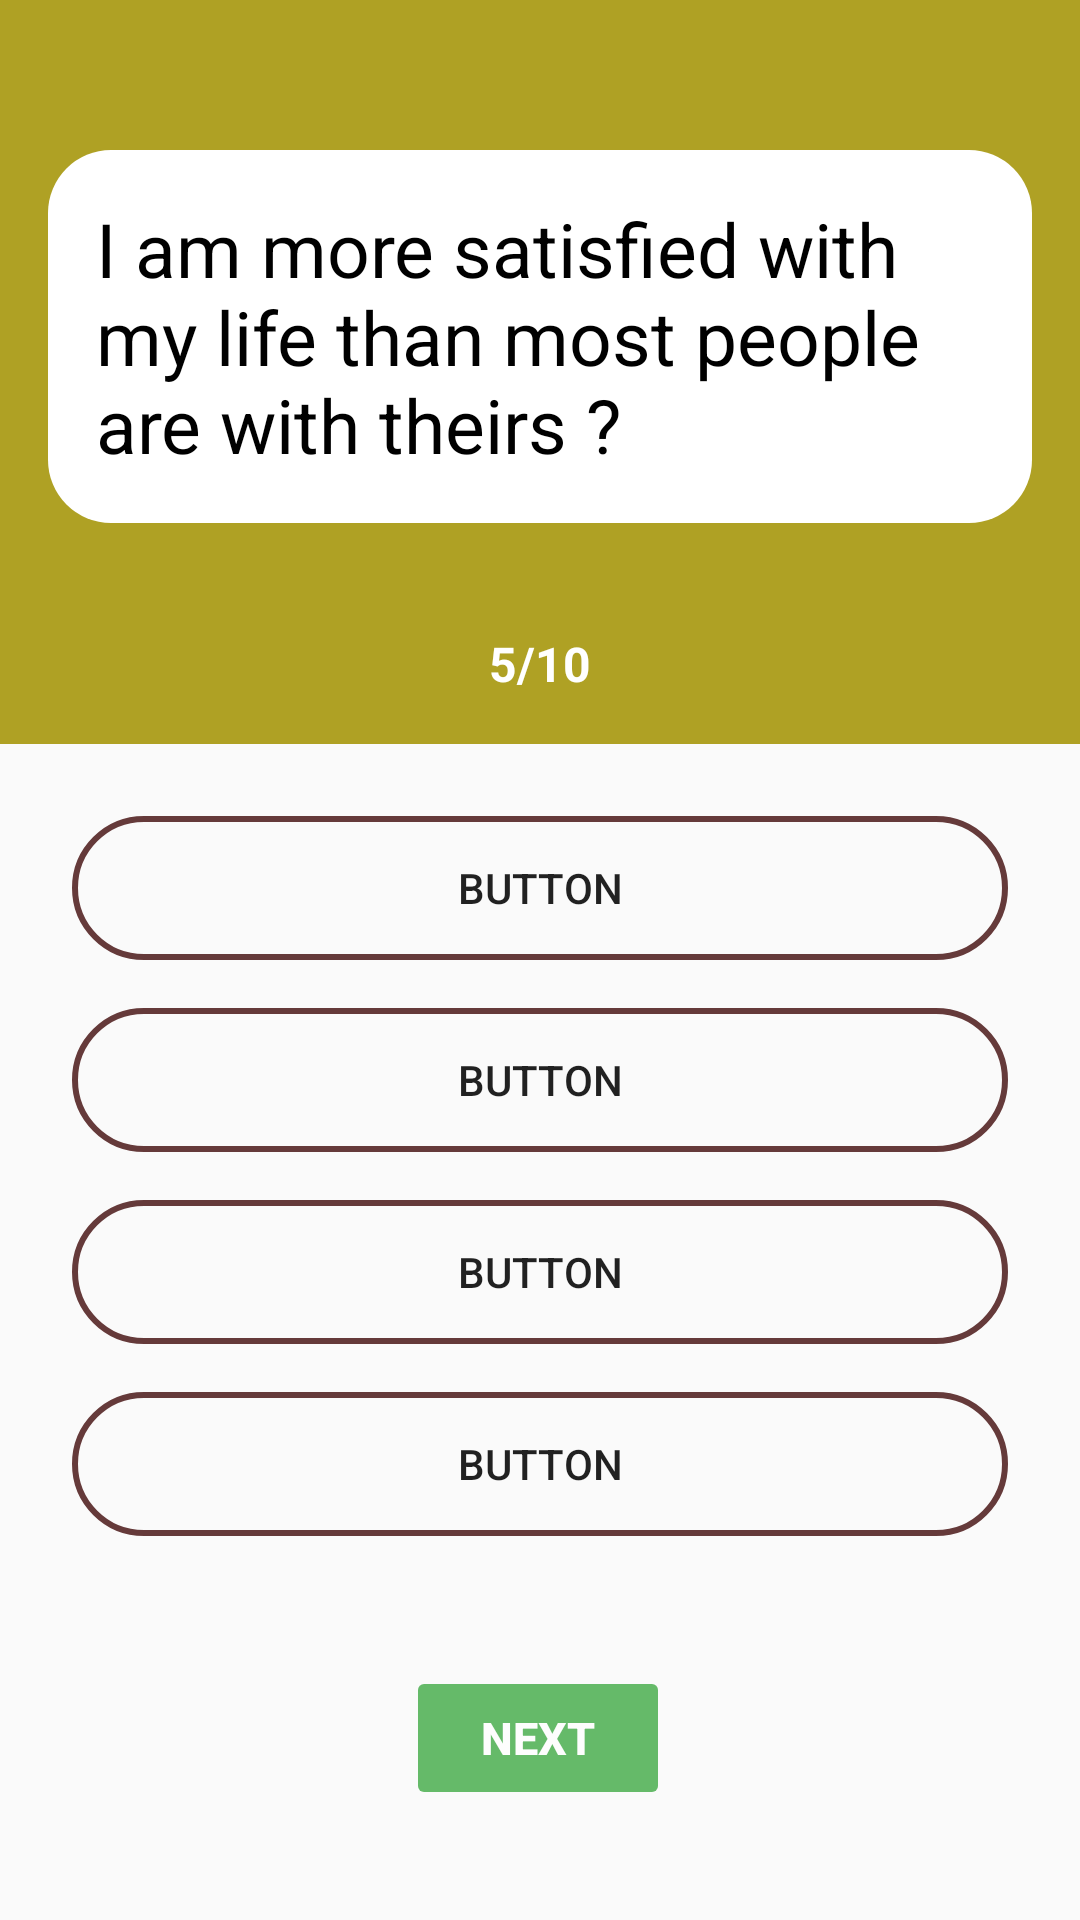

Android layout source for this screen:
<!-- AndroidManifest.xml: application theme Theme.Frontend -->
<!-- res/layout/question.xml -->
<?xml version="1.0" encoding="utf-8"?>
<androidx.constraintlayout.widget.ConstraintLayout xmlns:android="http://schemas.android.com/apk/res/android"
    xmlns:app="http://schemas.android.com/apk/res-auto"
    xmlns:tools="http://schemas.android.com/tools"
    android:layout_width="match_parent"
    android:layout_height="match_parent"
    tools:context=".QuestionActivity">


    <LinearLayout
        android:id="@+id/linearLayout"
        android:layout_width="match_parent"
        android:layout_height="wrap_content"
        android:background="#AFA124"
        android:orientation="vertical"
        app:layout_constraintBottom_toTopOf="@+id/linearLayout2"
        app:layout_constraintEnd_toEndOf="parent"
        app:layout_constraintStart_toStartOf="parent"
        app:layout_constraintTop_toTopOf="parent">

        <TextView
            android:id="@+id/textView13"
            android:layout_width="match_parent"
            android:layout_height="wrap_content"
            android:layout_marginLeft="16dp"
            android:layout_marginTop="50dp"
            android:layout_marginRight="16dp"
            android:layout_marginBottom="20dp"

            android:background="@drawable/white_background"
            android:padding="16sp"
            android:text="I am more satisfied with my life than most people are with theirs ?"
            android:textColor="@android:color/black"
            android:textSize="25sp" />

        <TextView
            android:id="@+id/textView22"
            android:layout_width="match_parent"
            android:layout_height="wrap_content"
            android:gravity="center"
            android:padding="16dp"
            android:text="5/10"
            android:textColor="@android:color/white"
            android:textSize="16sp"
            android:textStyle="bold" />
    </LinearLayout>

    <LinearLayout
        android:id="@+id/linearLayout2"
        android:layout_width="match_parent"
        android:layout_height="wrap_content"
        android:orientation="vertical"
        android:padding="16dp"
        app:layout_constraintEnd_toEndOf="parent"
        app:layout_constraintStart_toStartOf="parent"
        app:layout_constraintTop_toBottomOf="@+id/linearLayout">

        <Button
            android:id="@+id/button"
            android:layout_width="match_parent"
            android:layout_height="wrap_content"
            android:layout_margin="8dp"
            android:background="@drawable/rounded_border"
            android:backgroundTint="#653A3A"
            android:text="Button" />

        <Button
            android:id="@+id/button1"
            android:layout_width="match_parent"
            android:layout_height="wrap_content"
            android:layout_margin="8dp"
            android:background="@drawable/rounded_border"
            android:backgroundTint="#653A3A"
            android:text="Button" />

        <Button
            android:id="@+id/button2"
            android:layout_width="match_parent"
            android:layout_height="wrap_content"
            android:layout_margin="8dp"
            android:background="@drawable/rounded_border"
            android:backgroundTint="#653A3A"
            android:text="Button" />

        <Button
            android:id="@+id/button3"
            android:layout_width="match_parent"
            android:layout_height="wrap_content"
            android:layout_margin="8dp"
            android:background="@drawable/rounded_border"
            android:backgroundTint="#653A3A"
            android:text="Button" />
    </LinearLayout>

    <Button
        android:id="@+id/button6"
        android:layout_width="wrap_content"
        android:layout_height="wrap_content"
        android:layout_marginTop="8dp"
        android:text="Next"
        android:textColor="@color/white"
        android:textStyle="bold"
        android:textSize="15sp"
        android:enabled="false"
        android:alpha="0.7"
        app:layout_constraintBottom_toBottomOf="parent"
        app:layout_constraintEnd_toEndOf="parent"
        app:layout_constraintHorizontal_bias="0.498"
        app:layout_constraintStart_toStartOf="parent"
        app:layout_constraintTop_toBottomOf="@+id/linearLayout2"

        android:backgroundTint="#269F2B"
        app:layout_constraintVertical_bias="0.237" />


</androidx.constraintlayout.widget.ConstraintLayout>
<!-- resources referenced by this layout -->
<resources>
  <!-- drawable rounded_border (drawable) -->
  <?xml version="1.0" encoding="utf-8"?>
  <shape android:shape="rectangle" xmlns:android="http://schemas.android.com/apk/res/android">
  <solid android:color="@android:color/transparent"/>
      <corners android:radius="250dp"/>
      <stroke android:color="@color/white" android:width="2dp"/>
  </shape>
  <!-- drawable white_background (drawable) -->
  <?xml version="1.0" encoding="utf-8"?>
  <selector xmlns:android="http://schemas.android.com/apk/res/android">
  <item>
      <shape android:shape="rectangle">
          <solid android:color="#ffffff"/>
          <corners android:radius="21dp"/>
      </shape>
  </item>
  </selector>
  <style name="Theme.Frontend" parent="Theme.AppCompat.Light.DarkActionBar">
          
          <item name="colorPrimary">@color/purple_500</item>
          <item name="colorPrimaryDark">@color/purple_700</item>
          <item name="colorAccent">@color/teal_200</item>
          
      </style>
  <!-- not gathered from this repository: default colours our renderer supplied (Android Studio template values) -->
  <color name="purple_500">#FF6200EE</color>
  <color name="purple_700">#FF3700B3</color>
  <color name="teal_200">#FF03DAC5</color>
  <color name="white">#FFFFFFFF</color>
</resources>
